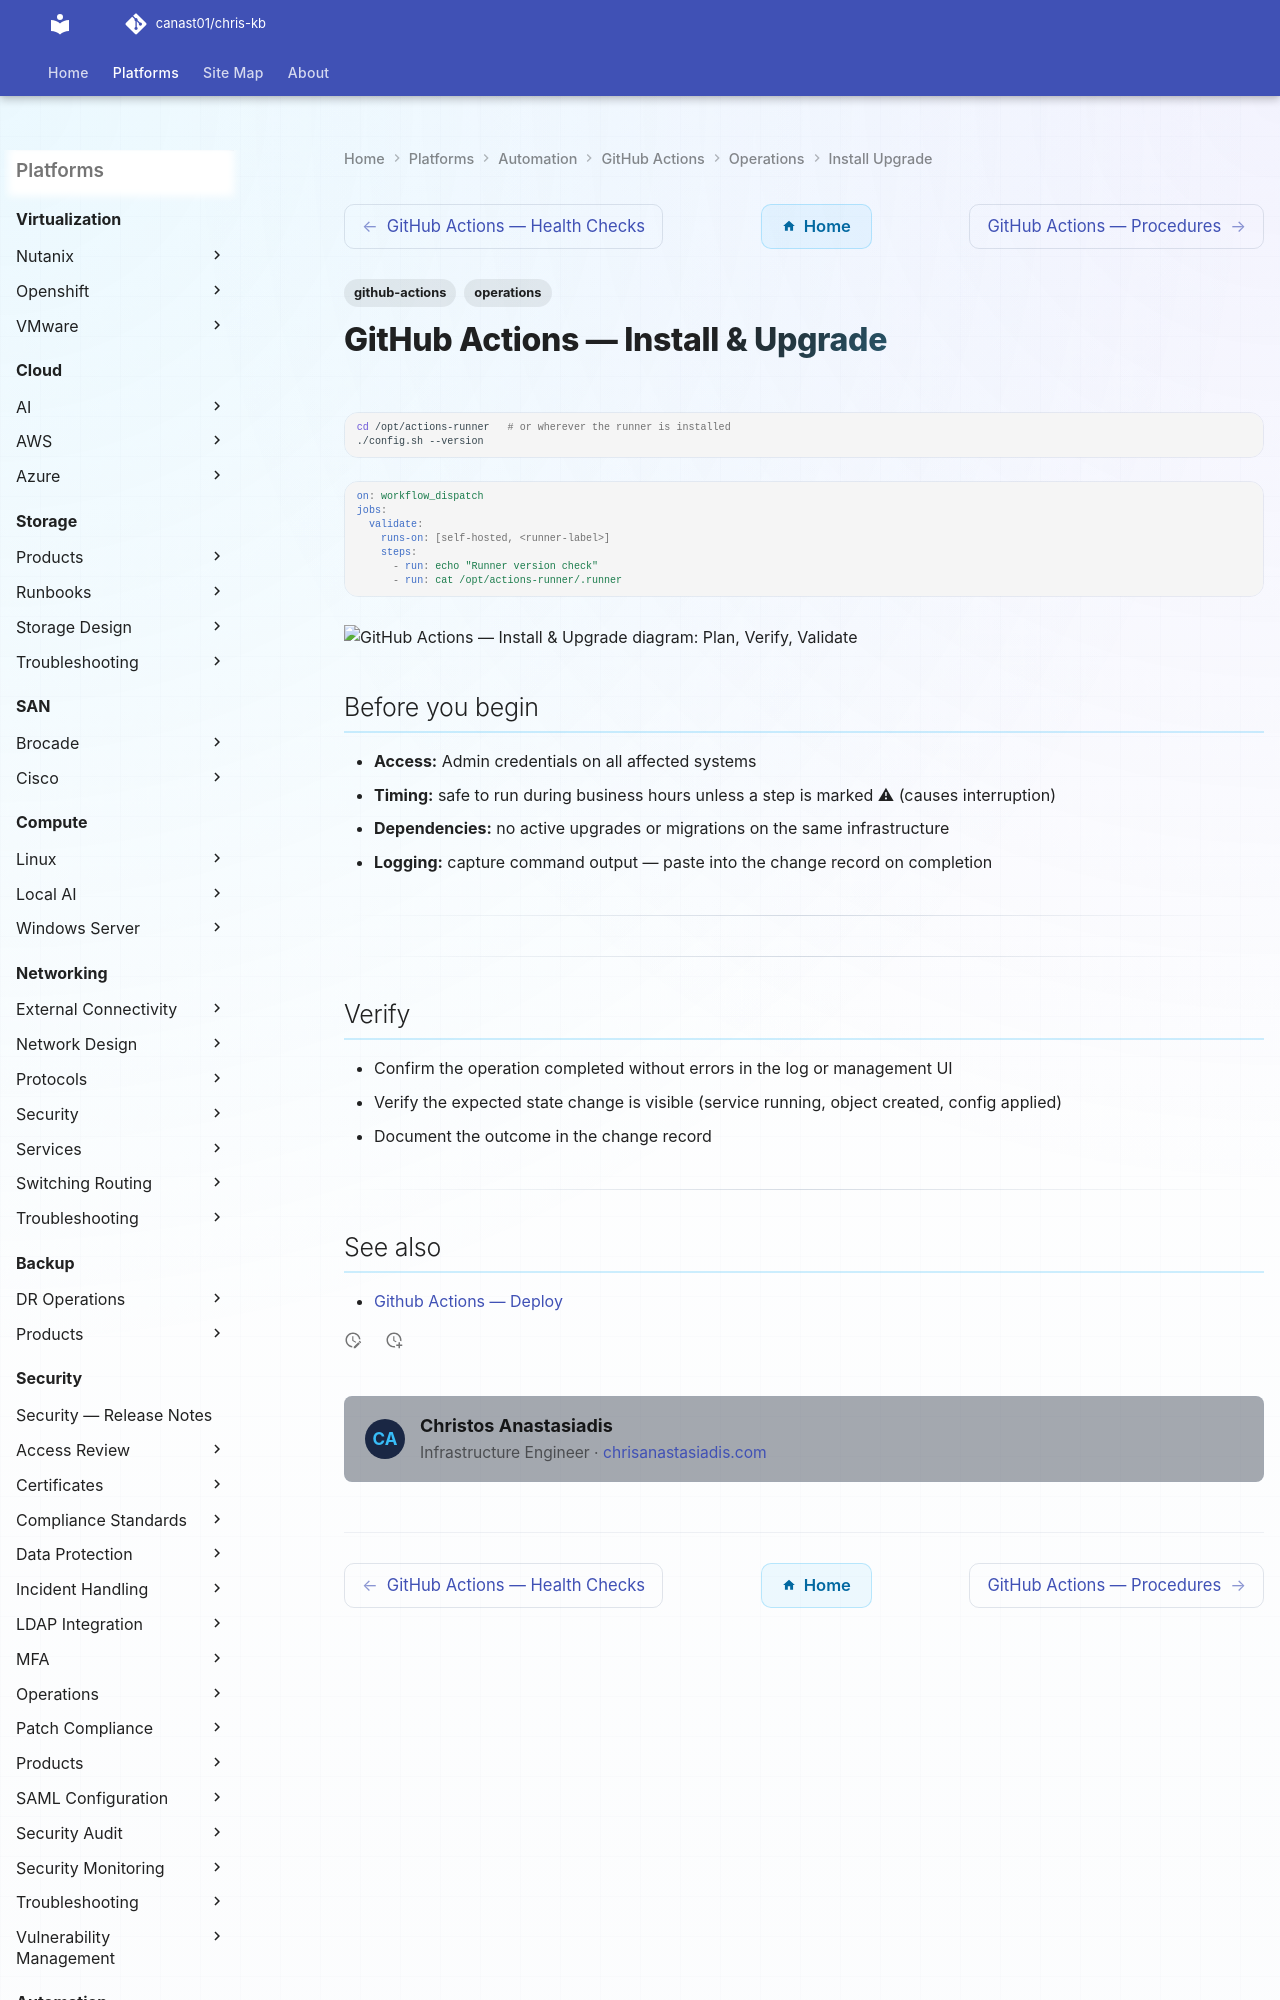

repository: canast01/chris-kb · page: automation/github-actions/operations/install-upgrade/index.html · generator: mkdocs

---
tags:
  - github-actions
  - operations
---
# GitHub Actions — Install & Upgrade

```bash
cd /opt/actions-runner   # or wherever the runner is installed
./config.sh --version
```

```yaml
on: workflow_dispatch
jobs:
  validate:
    runs-on: [self-hosted, <runner-label>]
    steps:
      - run: echo "Runner version check"
      - run: cat /opt/actions-runner/.runner
```

```d2
direction: right

plan: "Plan" {shape: oval}
verify: "Verify" {shape: rectangle}
validate: "Validate" {shape: oval}

plan -> verify
verify -> validate
```
